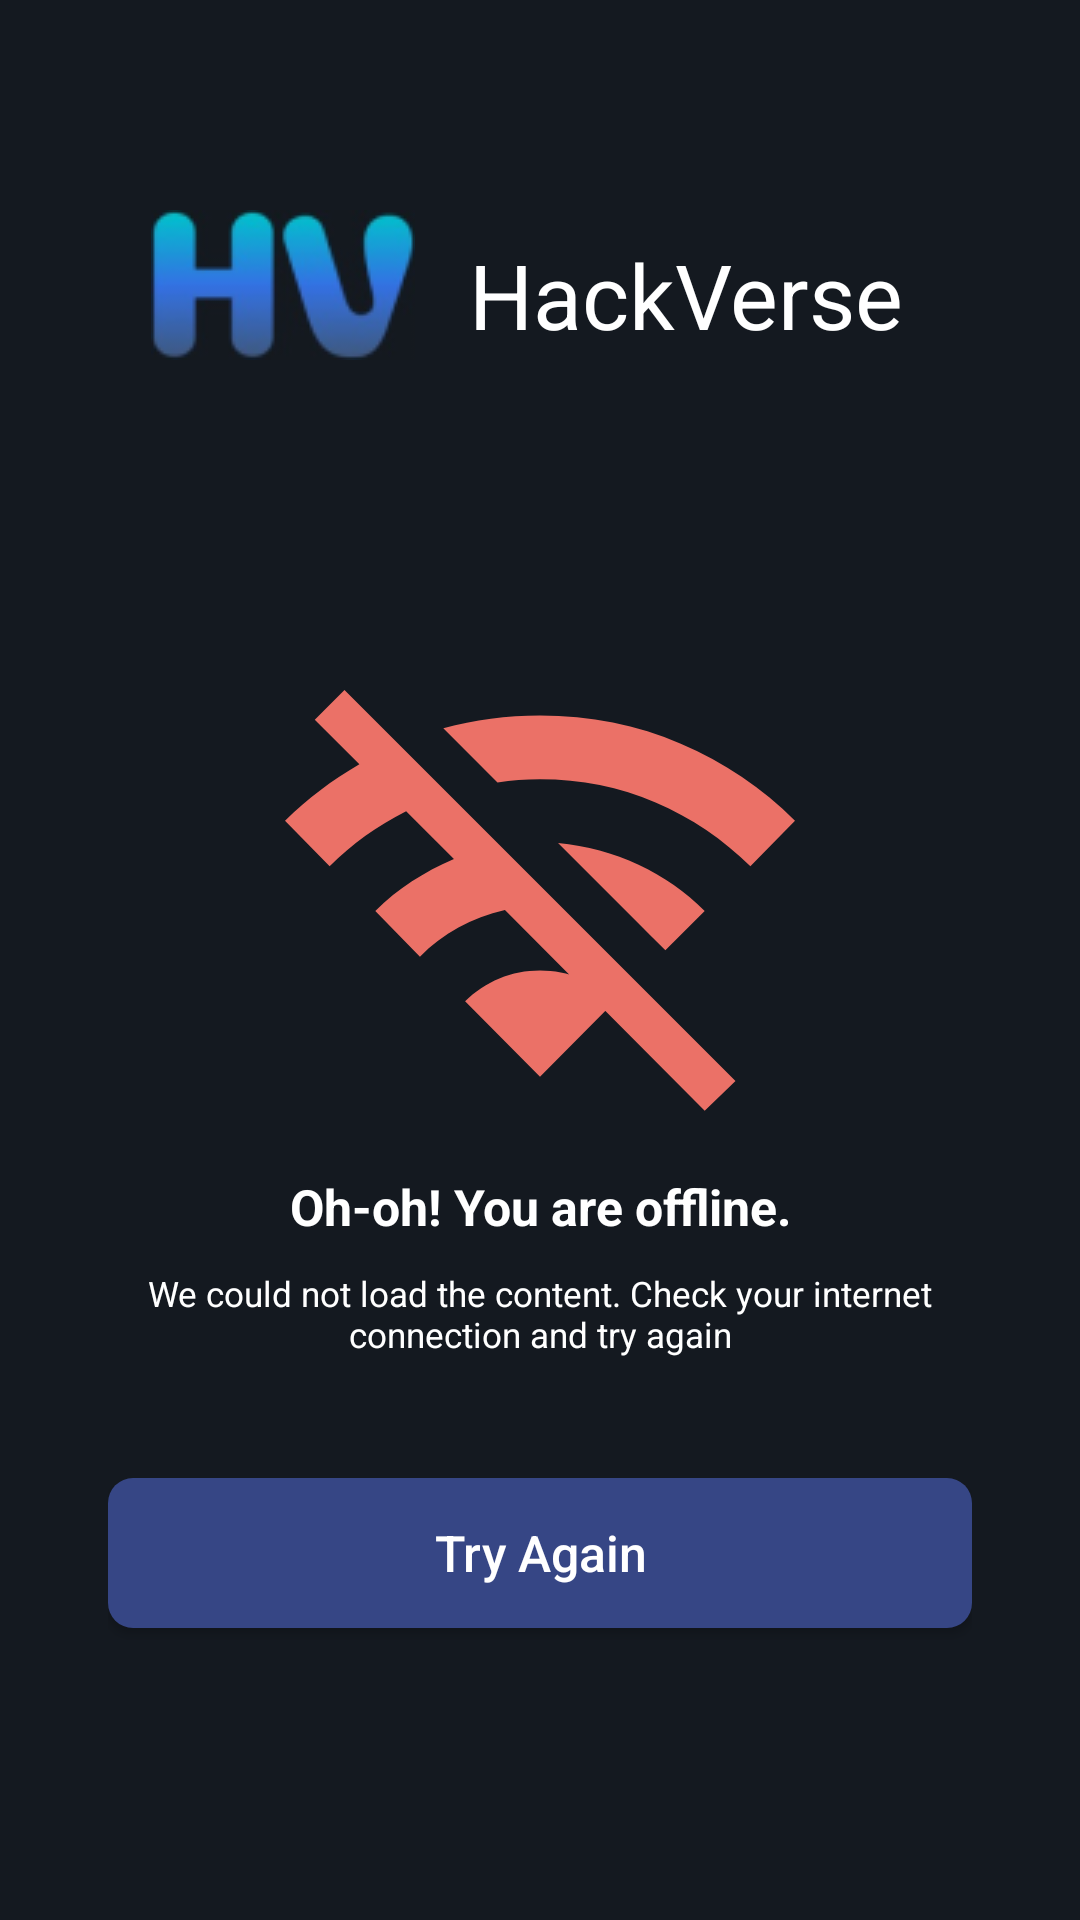

Layout XML and referenced resources for this Android screen:
<!-- AndroidManifest.xml: application theme Theme.HackVerse -->
<!-- res/layout/activity_frmoffline.xml -->
<?xml version="1.0" encoding="utf-8"?>
<androidx.constraintlayout.widget.ConstraintLayout xmlns:android="http://schemas.android.com/apk/res/android"
    xmlns:app="http://schemas.android.com/apk/res-auto"
    xmlns:tools="http://schemas.android.com/tools"
    android:id="@+id/main"
    android:layout_width="match_parent"
    android:layout_height="match_parent"
    tools:context=".Offline"
    android:background="@color/dark">

    <LinearLayout
        android:layout_width="match_parent"
        android:layout_height="match_parent"
        android:layout_marginStart="36dp"
        android:layout_marginTop="60dp"
        android:layout_marginEnd="36dp"
        android:layout_marginBottom="30dp"
        android:orientation="vertical"
        >
        <LinearLayout
            android:layout_width="match_parent"
            android:layout_height="wrap_content"
            android:orientation="horizontal"
            android:gravity="center"
            >

            <ImageView
                android:layout_width="wrap_content"
                android:layout_height="wrap_content"
                android:src="@drawable/namerlogo"
                android:layout_centerHorizontal="true"
                android:layout_centerVertical="true"
                android:gravity="center_vertical|end"
                android:layout_marginTop="10dp"
                android:layout_marginBottom="10dp"
                />

            <TextView
                android:id="@+id/lblappname"
                android:layout_width="wrap_content"
                android:layout_height="50dp"
                android:gravity="center_vertical|start"
                android:padding="8dp"
                android:text="@string/app_name"
                android:textColor="#ffffff"
                android:textSize="30sp"
                android:layout_marginLeft="10dp"
                android:layout_marginTop="10dp"
                android:layout_marginBottom="10dp"
                />
        </LinearLayout>

        <LinearLayout
            android:layout_width="match_parent"
            android:layout_height="wrap_content"
            android:layout_marginTop="100dp"
            android:layout_marginBottom="40dp"
            android:orientation="vertical"
            android:gravity="center_vertical">
        <ImageView
            android:layout_width="match_parent"
            android:layout_height="wrap_content"
            android:src="@drawable/offline"/>
            <TextView
                android:layout_width="match_parent"
                android:layout_height="wrap_content"
                android:text="Oh-oh! You are offline."
                android:textStyle="bold"
                android:layout_marginTop="20dp"
                android:textSize="16.67sp"
                android:textColor="#FFFFFF"
                android:gravity="center"
                />
            <TextView
                android:layout_width="match_parent"
                android:layout_height="wrap_content"
                android:layout_marginTop="10dp"
                android:text="We could not load the content. Check your internet connection and try again"
                android:textColor="#FFFFFF"
                android:textSize="11.67sp"
                android:gravity="center_horizontal"/>
        </LinearLayout>

        <Button
            android:id="@+id/btntryagain"
            android:layout_width="match_parent"
            android:layout_height="50dp"
            android:background="@drawable/btndarkblue"
            android:text="Try Again"
            android:textAllCaps="false"
            android:textColor="#FFFFFF"
            android:textSize="16.67sp"/>

    </LinearLayout>

</androidx.constraintlayout.widget.ConstraintLayout>
<!-- resources referenced by this layout -->
<resources>
  <color name="dark">#141920</color>
  <!-- drawable btndarkblue (drawable) -->
  <shape xmlns:android="http://schemas.android.com/apk/res/android"
      android:shape="rectangle">
  
      
      <solid android:color="#364685" />
  
      
      <corners android:radius="8.333dp" />
  
  </shape>
  <!-- drawable namerlogo: png bitmap (drawable, 7084 bytes) -->
  <!-- drawable offline (drawable) -->
  <vector xmlns:android="http://schemas.android.com/apk/res/android"
      android:width="170dp"
      android:height="141dp"
      android:viewportWidth="170"
      android:viewportHeight="141">
    <path
        android:pathData="M139.9,140.25L73.31,73.31C67.76,74.61 62.6,76.56 57.82,79.16C53.04,81.75 48.76,85 44.98,88.9L30.1,73.67C33.88,69.89 37.95,66.58 42.32,63.75C46.69,60.92 51.35,58.44 56.31,56.31L40.38,40.38C35.53,42.85 31.02,45.6 26.82,48.61C22.63,51.63 18.65,55.02 14.88,58.79L0,43.56C3.78,39.78 7.7,36.39 11.78,33.38C15.85,30.38 20.19,27.51 24.79,24.79L9.92,9.92L19.83,0L150.17,130.33L139.9,140.25ZM126.79,86.77L121.66,81.64L116.52,76.5L91.02,51C100.58,51.94 109.53,54.36 117.85,58.26C126.17,62.16 133.52,67.29 139.9,73.67L126.79,86.77ZM155.13,58.79C146.04,49.7 135.5,42.59 123.52,37.46C111.54,32.32 98.7,29.75 85,29.75C82.52,29.75 80.13,29.84 77.83,30.02C75.53,30.2 73.2,30.46 70.83,30.81L52.77,12.75C57.97,11.33 63.25,10.27 68.62,9.56C74,8.85 79.46,8.5 85,8.5C101.76,8.5 117.41,11.63 131.93,17.89C146.45,24.14 159.14,32.7 170,43.56L155.13,58.79ZM85,128.92L60.03,103.77C63.34,100.46 67.15,97.93 71.46,96.16C75.77,94.39 80.28,93.5 85,93.5C89.72,93.5 94.23,94.39 98.55,96.16C102.87,97.93 106.67,100.46 109.97,103.77L85,128.92Z"
        android:fillColor="#EB7167"/>
  </vector>
  <string name="app_name">HackVerse</string>
  <style name="Theme.HackVerse" parent="Base.Theme.HackVerse" />
  <style name="Base.Theme.HackVerse" parent="Theme.AppCompat.Light.NoActionBar">
          <item name="android:windowIsTranslucent">true</item>
          
          
      </style>
</resources>
